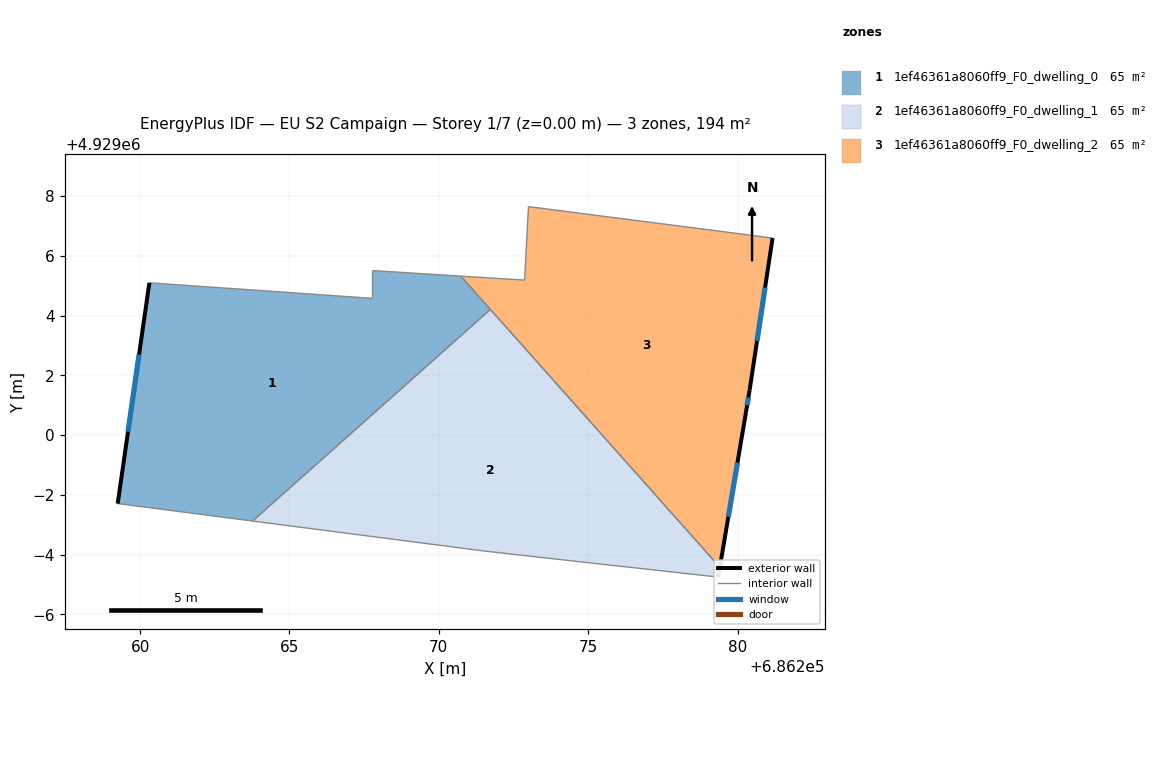
=== STOREY PLAN SPEC (per zone: floor XY polygon, exterior-wall plan segments, windows/doors) ===
zone 1: 1ef46361a8060ff9_F0_dwelling_0  (64.7 m²)
  floor: (686271.72, 4929004.20) (686270.73, 4929005.32) (686267.78, 4929005.50) (686267.78, 4929004.58) (686260.31, 4929005.09) (686259.25, 4928997.71) (686263.77, 4928997.12)
  exterior wall: (686259.25, 4928997.71) – (686260.31, 4929005.09)  [7.5 m]
    window: (686259.60, 4929000.11) – (686259.97, 4929002.69)  [2.7 m²]
  interior walls: 6
zone 2: 1ef46361a8060ff9_F0_dwelling_1  (64.7 m²)
  floor: (686279.35, 4928995.25) (686279.40, 4928995.57) (686271.72, 4929004.20) (686263.77, 4928997.12) (686271.46, 4928996.12) (686272.86, 4928995.96)
  exterior wall: (686279.41, 4928995.57) – (686279.35, 4928995.25)  [0.3 m]
    window: (686279.39, 4928995.47) – (686279.37, 4928995.35)  [0.1 m²]
  interior walls: 5
zone 3: 1ef46361a8060ff9_F0_dwelling_2  (64.7 m²)
  floor: (686279.40, 4928995.57) (686280.28, 4929000.76) (686280.40, 4929001.49) (686281.17, 4929006.59) (686273.00, 4929007.64) (686272.87, 4929005.18) (686270.73, 4929005.32)
  exterior wall: (686281.17, 4929006.59) – (686280.40, 4929001.49)  [5.2 m]
    window: (686280.92, 4929004.94) – (686280.65, 4929003.15)  [1.9 m²]
  exterior wall: (686280.40, 4929001.49) – (686280.28, 4929000.76)  [0.7 m]
    window: (686280.36, 4929001.26) – (686280.32, 4929001.00)  [0.3 m²]
  exterior wall: (686280.28, 4929000.76) – (686279.41, 4928995.57)  [5.3 m]
    window: (686280.00, 4928999.08) – (686279.69, 4928997.26)  [1.9 m²]
  interior walls: 5

=== DERIVED (storey summary) ===
Building: EU S2 Campaign
Storey: 1 of 7  (floor level z = 0.00 m)
Storey gross floor area: 194.1 m²
Zones on this storey: 3
  - 1ef46361a8060ff9_F0_dwelling_0: floor 64.7 m²; exterior wall 7.5 m (22.4 m²); 1 window(s) 2.7 m²; WWR 12.2%
  - 1ef46361a8060ff9_F0_dwelling_1: floor 64.7 m²; exterior wall 0.3 m (1.0 m²); 1 window(s) 0.1 m²; WWR 12.2%
  - 1ef46361a8060ff9_F0_dwelling_2: floor 64.7 m²; exterior wall 11.2 m (33.5 m²); 3 window(s) 4.1 m²; WWR 12.2%
Zone adjacency (shared interzone walls):
  - 1ef46361a8060ff9_F0_dwelling_0 ↔ 1ef46361a8060ff9_F0_dwelling_1
  - 1ef46361a8060ff9_F0_dwelling_0 ↔ 1ef46361a8060ff9_F0_dwelling_2
  - 1ef46361a8060ff9_F0_dwelling_1 ↔ 1ef46361a8060ff9_F0_dwelling_2